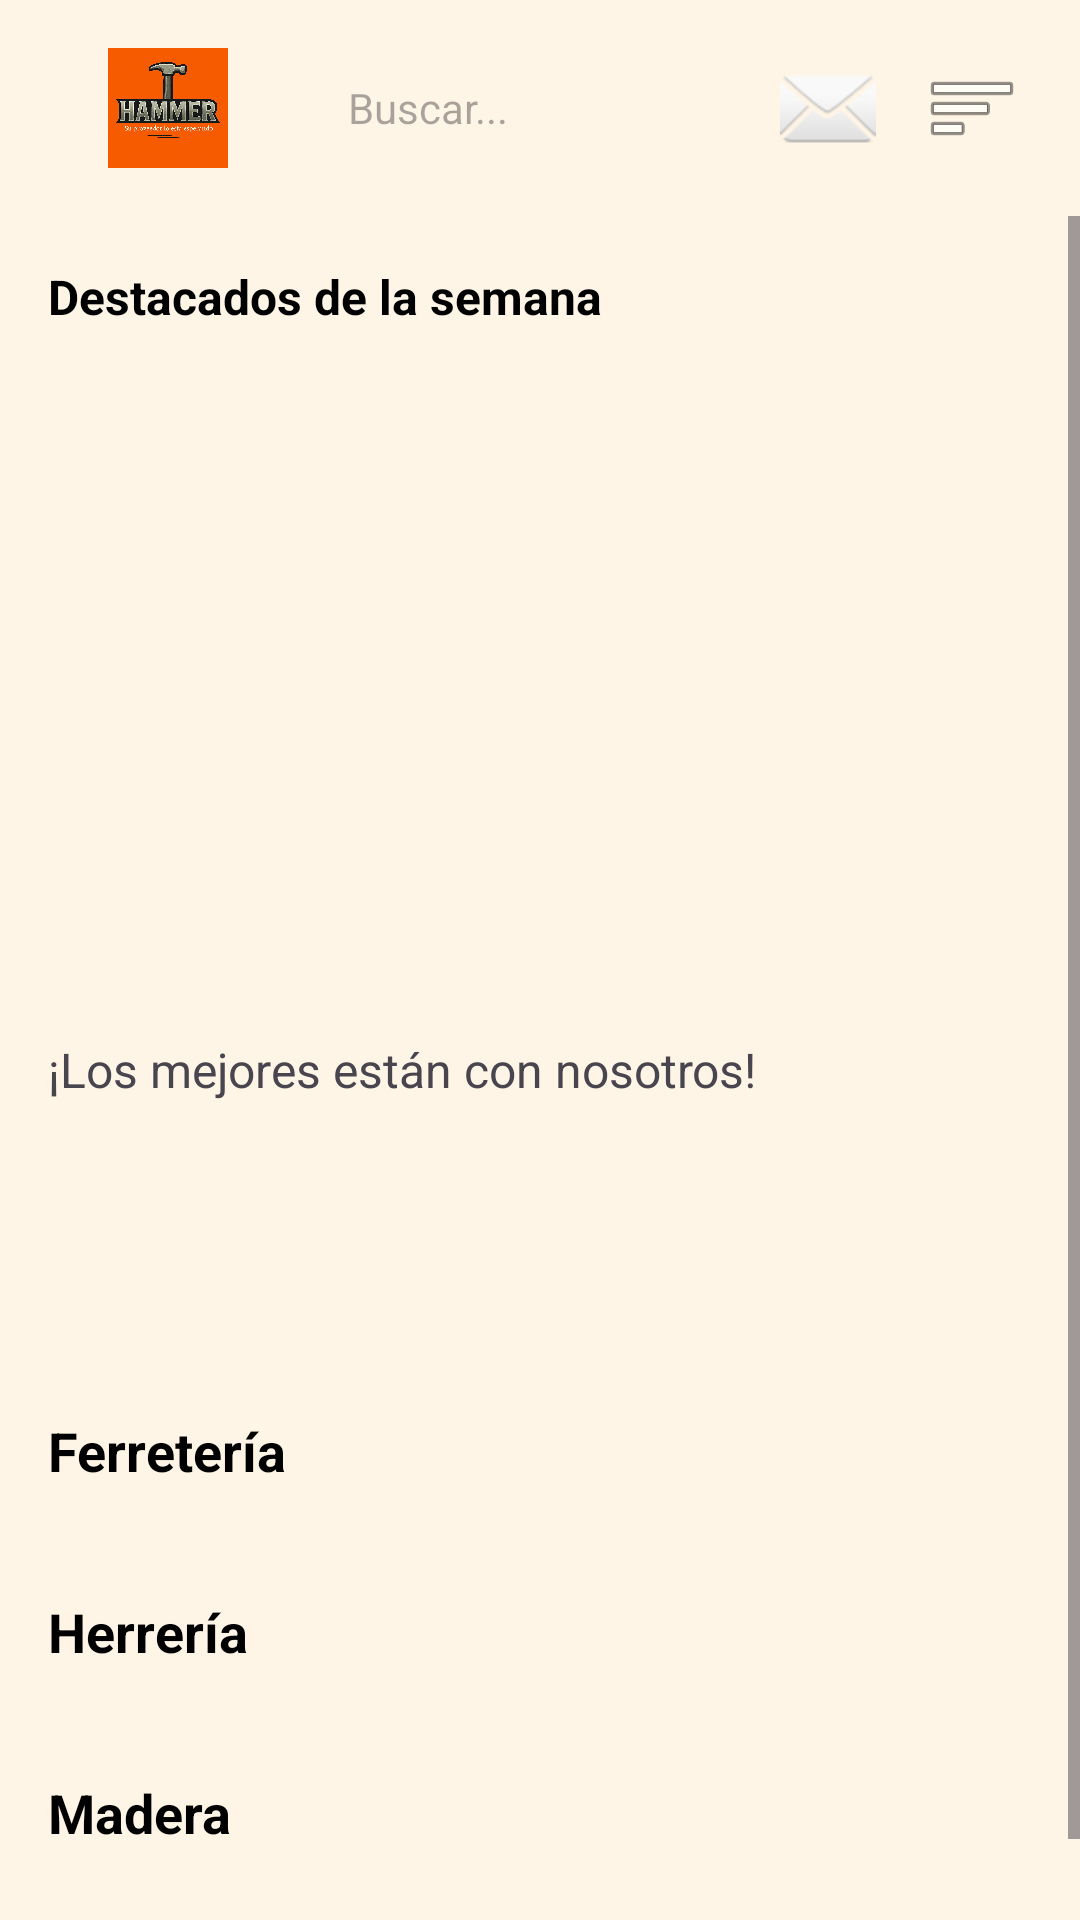

Android layout source for this screen:
<!-- AndroidManifest.xml: application theme Theme.EntregaMovil -->
<!-- res/layout/activity_principal.xml -->
<?xml version="1.0" encoding="utf-8"?>
<androidx.constraintlayout.widget.ConstraintLayout
    xmlns:android="http://schemas.android.com/apk/res/android"
    xmlns:app="http://schemas.android.com/apk/res-auto"
    xmlns:tools="http://schemas.android.com/tools"
    android:id="@+id/main"
    android:layout_width="match_parent"
    android:layout_height="match_parent"
    android:background="#FFF5E6"
    tools:context=".actividades.Principal">

    
    <LinearLayout
        android:id="@+id/header"
        android:layout_width="match_parent"
        android:layout_height="wrap_content"
        android:orientation="horizontal"
        android:padding="16dp"
        android:background="#FFF5E6"
        app:layout_constraintTop_toTopOf="parent">

        <ImageView
            android:id="@+id/ivLogo"
            android:layout_width="80dp"
            android:layout_height="40dp"
            android:src="@drawable/logo_hammer"
            android:contentDescription="Logo Hammer" />

        <EditText
            android:id="@+id/etSearch"
            android:layout_width="0dp"
            android:layout_height="40dp"
            android:layout_weight="1"
            android:layout_marginStart="8dp"
            android:layout_marginEnd="8dp"
            android:background="@drawable/search_background"
            android:hint="Buscar..."
            android:paddingStart="12dp"
            android:paddingEnd="12dp"
            android:textSize="14sp" />

        <ImageButton
            android:id="@+id/btnNotifications"
            android:layout_width="40dp"
            android:layout_height="40dp"
            android:layout_marginEnd="8dp"
            android:background="?attr/selectableItemBackgroundBorderless"
            android:src="@android:drawable/ic_dialog_email"
            android:contentDescription="Notificaciones" />

        <ImageButton
            android:id="@+id/btnMenu"
            android:layout_width="40dp"
            android:layout_height="40dp"
            android:background="?attr/selectableItemBackgroundBorderless"
            android:src="@android:drawable/ic_menu_sort_by_size"
            android:contentDescription="Menú" />

    </LinearLayout>

    
    <ScrollView
        android:layout_width="match_parent"
        android:layout_height="0dp"
        app:layout_constraintTop_toBottomOf="@id/header"
        app:layout_constraintBottom_toBottomOf="parent">

        <LinearLayout
            android:layout_width="match_parent"
            android:layout_height="wrap_content"
            android:orientation="vertical"
            android:padding="16dp">

            
            <TextView
                android:id="@+id/tvDestacados"
                android:layout_width="wrap_content"
                android:layout_height="wrap_content"
                android:text="Destacados de la semana"
                android:textSize="16sp"
                android:textStyle="bold"
                android:textColor="#000000"
                android:layout_marginBottom="12dp" />

            
            <androidx.viewpager2.widget.ViewPager2
                android:id="@+id/viewPagerCarousel"
                android:layout_width="match_parent"
                android:layout_height="200dp"
                android:layout_marginBottom="8dp" />

            
            <LinearLayout
                android:id="@+id/layoutIndicators"
                android:layout_width="match_parent"
                android:layout_height="wrap_content"
                android:orientation="horizontal"
                android:gravity="center"
                android:layout_marginBottom="16dp">
                
            </LinearLayout>

            
            <TextView
                android:layout_width="wrap_content"
                android:layout_height="wrap_content"
                android:text="¡Los mejores están con nosotros!"
                android:textSize="16sp"
                android:layout_marginBottom="12dp">
            </TextView>

            
            <LinearLayout
                android:layout_width="match_parent"
                android:layout_height="wrap_content"
                android:orientation="horizontal"
                android:gravity="center"
                android:layout_marginBottom="24dp">

                <ImageView
                    android:layout_width="0dp"
                    android:layout_height="60dp"
                    android:layout_weight="1"
                    android:src="@drawable/ic_launcher_foreground"
                    android:contentDescription="Marca 1"
                    android:layout_margin="4dp" />

                <ImageView
                    android:layout_width="0dp"
                    android:layout_height="60dp"
                    android:layout_weight="1"
                    android:src="@drawable/ic_launcher_foreground"
                    android:contentDescription="Marca 2"
                    android:layout_margin="4dp" />

                <ImageView
                    android:layout_width="0dp"
                    android:layout_height="60dp"
                    android:layout_weight="1"
                    android:src="@drawable/ic_launcher_foreground"
                    android:contentDescription="Marca 3"
                    android:layout_margin="4dp" />

            </LinearLayout>

            
            <TextView
                android:layout_width="wrap_content"
                android:layout_height="wrap_content"
                android:text="Ferretería"
                android:textSize="18sp"
                android:textStyle="bold"
                android:textColor="#000000"
                android:layout_marginBottom="12dp" />

            <androidx.recyclerview.widget.RecyclerView
                android:id="@+id/recyclerFerreteria"
                android:layout_width="match_parent"
                android:layout_height="wrap_content"
                android:layout_marginBottom="24dp" />

            
            <TextView
                android:layout_width="wrap_content"
                android:layout_height="wrap_content"
                android:text="Herrería"
                android:textSize="18sp"
                android:textStyle="bold"
                android:textColor="#000000"
                android:layout_marginBottom="12dp" />

            <androidx.recyclerview.widget.RecyclerView
                android:id="@+id/recyclerHerreria"
                android:layout_width="match_parent"
                android:layout_height="wrap_content"
                android:layout_marginBottom="24dp" />

            
            <TextView
                android:layout_width="wrap_content"
                android:layout_height="wrap_content"
                android:text="Madera"
                android:textSize="18sp"
                android:textStyle="bold"
                android:textColor="#000000"
                android:layout_marginBottom="12dp" />

            <androidx.recyclerview.widget.RecyclerView
                android:id="@+id/recyclerMadera"
                android:layout_width="match_parent"
                android:layout_height="wrap_content"
                android:layout_marginBottom="24dp" />

        </LinearLayout>

    </ScrollView>

</androidx.constraintlayout.widget.ConstraintLayout>
<!-- resources referenced by this layout -->
<resources>
  <!-- drawable logo_hammer: jpeg bitmap (drawable, 67612 bytes) -->
  <style name="Theme.EntregaMovil" parent="Base.Theme.EntregaMovil" />
  <style name="Base.Theme.EntregaMovil" parent="Theme.Material3.DayNight.NoActionBar">
          
          
      </style>
</resources>
